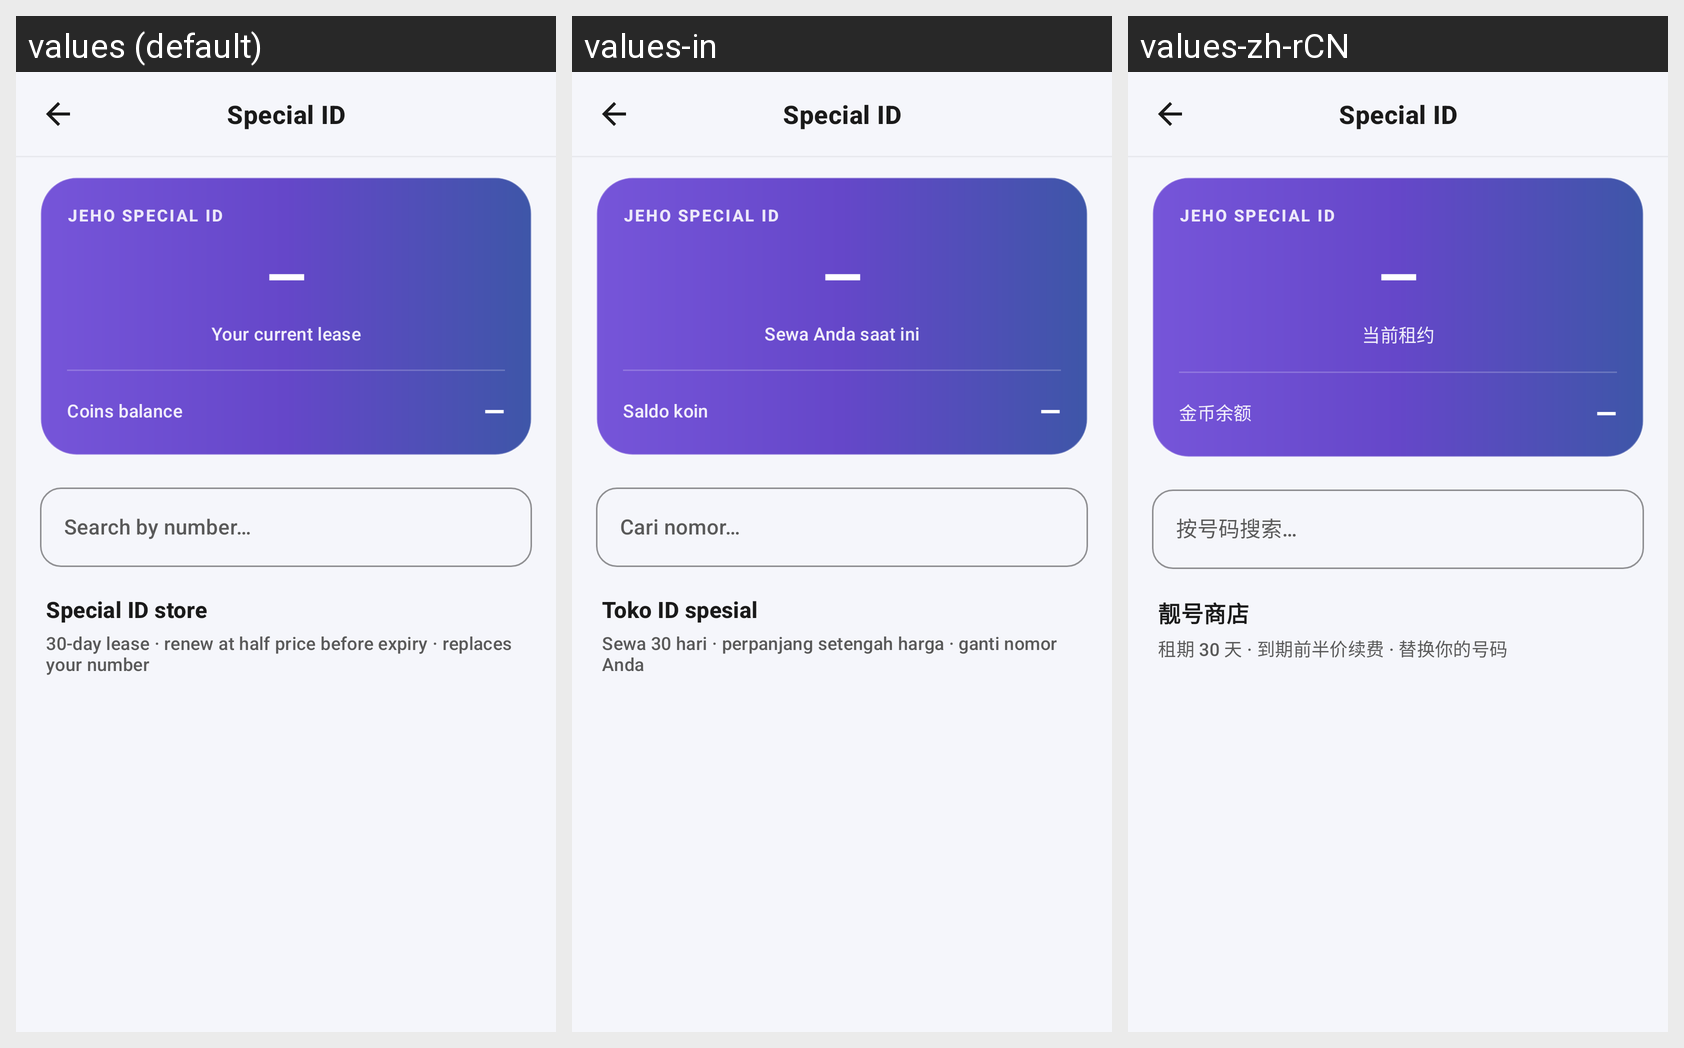

The same Android screen rendered under several of its app's locales, left to right. List the strings drawn on it with the default value and each locale's translation.
Android screen res/layout/activity_vanity_ids.xml rendered under 3 locales, left to right: values (default), values-in, values-zh-rCN. Device: Nexus 5 (rendered at 1080×1920; each locale shown at half size, 540×960, under a caption strip naming it); theme Theme.AuraLive.
Other locales in the repository, not shown: values-ar, values-de, values-es, values-fr, values-hi, values-pt-rBR, values-ru, values-tr, values-ur.
Strings drawn on this screen, with the default value and each locale's value (text and hints the layout hard-codes, and strings that could not be matched under every locale, appear in the picture but are not listed):

vanity_id
  values: Special ID
  values-in: Special ID  [not translated; the default value is used]
  values-zh-rCN: Special ID  [not translated; the default value is used]

vanity_subscription_current
  values: Your current lease
  values-in: Sewa Anda saat ini
  values-zh-rCN: 当前租约

vanity_coins_balance_label
  values: Coins balance
  values-in: Saldo koin
  values-zh-rCN: 金币余额

vanity_search_hint
  values: Search by number…
  values-in: Cari nomor…
  values-zh-rCN: 按号码搜索…

vanity_store_title
  values: Special ID store
  values-in: Toko ID spesial
  values-zh-rCN: 靓号商店

vanity_store_subtitle
  values: 30-day lease · renew at half price before expiry · replaces your number
  values-in: Sewa 30 hari · perpanjang setengah harga · ganti nomor Anda
  values-zh-rCN: 租期 30 天 · 到期前半价续费 · 替换你的号码
